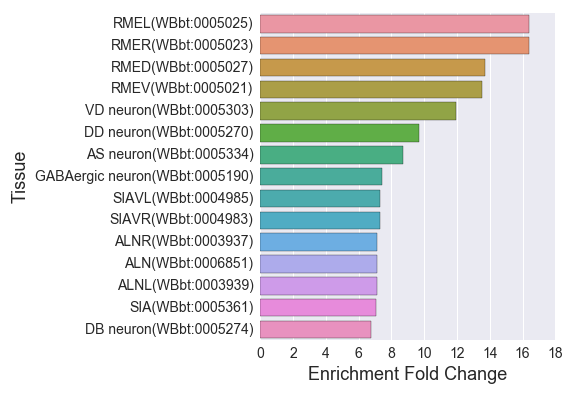

The table this chart was drawn from, first rows:
, Tissue, Expected, Observed, Fold Change, Q value, Enrichment Fold Change
0, SMDDR(WBbt:0004971), 1.012, 6.0, 5.93, 0.0005695, 5.93
1, RMER(WBbt:0005023), 0.8538, 14.0, 16.4, 3.540450262886063e-14, 16.4
2, ALML(WBbt:0003954), 2.877, 9.0, 3.128, 0.003875, 3.128
3, pharyngeal segment(WBbt:0005789), 8.759, 21.0, 2.398, 0.0005695, 2.398
4, somatic gonad(WBbt:0005785), 15.3, 25.0, 1.634, 0.02513, 1.634
5, PLM(WBbt:0005490), 2.846, 11.0, 3.865, 0.0002731, 3.865
6, AIA(WBbt:0006812), 0.8221, 4.0, 4.865, 0.007085, 4.865
7, DD neuron(WBbt:0005270), 1.96, 19.0, 9.692, 1.0283315764180048e-13, 9.692
8, RMED(WBbt:0005027), 0.9486, 13.0, 13.7, 4.3458472326535566e-12, 13.7
9, interneuron(WBbt:0005113), 16.7, 44.0, 2.635, 7.252481294774908e-09, 2.635
10, male gonadal cell(WBbt:0008209), 0.8854, 4.0, 4.518, 0.009542, 4.518
11, RICL(WBbt:0003941), 1.075, 5.0, 4.651, 0.004175, 4.651
12, ALMR(WBbt:0003953), 2.846, 9.0, 3.163, 0.00366, 3.162
13, lateral ganglion right neuron(WBbt:00051…, 15.24, 28.0, 1.837, 0.003439, 1.837
14, retrovesicular ganglion neuron(WBbt:0005…, 3.099, 13.0, 4.195, 3.637118978822956e-05, 4.195
15, command interneuron(WBbt:0007804), 2.877, 13.0, 4.518, 1.6294710478122535e-05, 4.518
16, ventral nerve cord(WBbt:0005829), 14.42, 39.0, 2.705, 4.072155138682885e-08, 2.705
17, cholinergic neuron(WBbt:0006840), 10.75, 37.0, 3.442, 1.1412317534209192e-10, 3.442
18, ALN(WBbt:0006851), 0.9802, 7.0, 7.141, 6.468097238560586e-05, 7.141
19, serotonergic neuron(WBbt:0006837), 7.368, 19.0, 2.579, 0.0004592, 2.579
20, uterine muscle(WBbt:0005342), 4.174, 11.0, 2.635, 0.005778, 2.635
21, DA neuron(WBbt:0005278), 2.15, 14.0, 6.511, 6.191094520738396e-08, 6.511
22, CEPVR(WBbt:0004931), 1.075, 6.0, 5.581, 0.0008078, 5.581
23, lumbar neuron(WBbt:0006802), 9.613, 25.0, 2.601, 4.312281461924831e-05, 2.601
24, anal sphincter muscle(WBbt:0005798), 4.079, 12.0, 2.942, 0.001616, 2.942
25, linker cell(WBbt:0005062), 0.8538, 4.0, 4.685, 0.008252, 4.685
26, uterine-vulval cell(WBbt:0006790), 0.9802, 4.0, 4.081, 0.01454, 4.081
27, AUA(WBbt:0006817), 1.043, 5.0, 4.792, 0.003681, 4.792
28, pharyngeal nervous system(WBbt:0005440), 8.285, 23.0, 2.776, 3.590025323578145e-05, 2.776
29, GABAergic neuron(WBbt:0005190), 4.996, 37.0, 7.406, 1.917088681691213e-21, 7.406
30, pharyngeal motor neuron(WBbt:0003677), 2.087, 8.0, 3.833, 0.001655, 3.833
31, preanal ganglion neuron(WBbt:0005447), 4.617, 14.0, 3.033, 0.0005695, 3.033
32, SMDVL(WBbt:0004970), 0.917, 5.0, 5.453, 0.001918, 5.453
33, PLMR(WBbt:0004103), 2.783, 11.0, 3.953, 0.0002247, 3.953
34, PVQR(WBbt:0004074), 1.581, 6.0, 3.795, 0.005845, 3.795
35, non-striated muscle(WBbt:0005780), 39.59, 53.0, 1.339, 0.03164, 1.339
36, RID(WBbt:0003938), 0.8538, 5.0, 5.856, 0.001408, 5.856
37, AVM(WBbt:0003832), 2.277, 9.0, 3.953, 0.0008078, 3.953
38, OLL(WBbt:0006847), 1.296, 5.0, 3.857, 0.009559, 3.857
39, embryonic cell(WBbt:0007028), 29.91, 57.0, 1.906, 2.0955291767160533e-06, 1.906
40, ganglion(WBbt:0005189), 56.35, 91.0, 1.615, 1.3481898794924898e-07, 1.615
41, DB neuron(WBbt:0005274), 1.771, 12.0, 6.777, 3.247322898658281e-07, 6.777
42, dorsal ganglion(WBbt:0005214), 3.921, 16.0, 4.081, 6.176000018481731e-06, 4.081
43, vulval muscle(WBbt:0005821), 20.65, 31.0, 1.501, 0.03594, 1.501
44, outer labial lateral sensillum(WBbt:0005…, 1.486, 5.0, 3.364, 0.01858, 3.364
45, accessory cell(WBbt:0005762), 4.806, 14.0, 2.913, 0.0008126, 2.913
46, body muscle cell(WBbt:0007810), 29.94, 48.0, 1.603, 0.001406, 1.603
47, IL1 neuron(WBbt:0005119), 1.138, 5.0, 4.392, 0.005512, 4.392
48, nerve ring neuron(WBbt:0006974), 13.28, 37.0, 2.786, 4.643985252281931e-08, 2.786
49, AIAR(WBbt:0003987), 0.8221, 4.0, 4.865, 0.007085, 4.865
50, SIA(WBbt:0005361), 0.8538, 6.0, 7.028, 0.0001993, 7.028
51, VD neuron(WBbt:0005303), 1.676, 20.0, 11.93, 3.89028195018631e-16, 11.93
52, tail(WBbt:0005741), 52.93, 71.0, 1.341, 0.006065, 1.341
53, lateral ganglion(WBbt:0005105), 16.06, 31.0, 1.93, 0.0009423, 1.93
54, PVQL(WBbt:0004076), 1.581, 6.0, 3.795, 0.005845, 3.795
55, RIC(WBbt:0006834), 1.075, 5.0, 4.651, 0.004175, 4.651
56, lateral ganglion left neuron(WBbt:000510…, 15.27, 29.0, 1.899, 0.001655, 1.899
57, OLLL(WBbt:0004445), 1.233, 5.0, 4.054, 0.00763, 4.054
58, pharyngeal neuron(WBbt:0005439), 8.253, 22.0, 2.666, 9.077504159436396e-05, 2.666
59, CEP(WBbt:0005244), 1.17, 6.0, 5.128, 0.001282, 5.128
... 71 more rows
